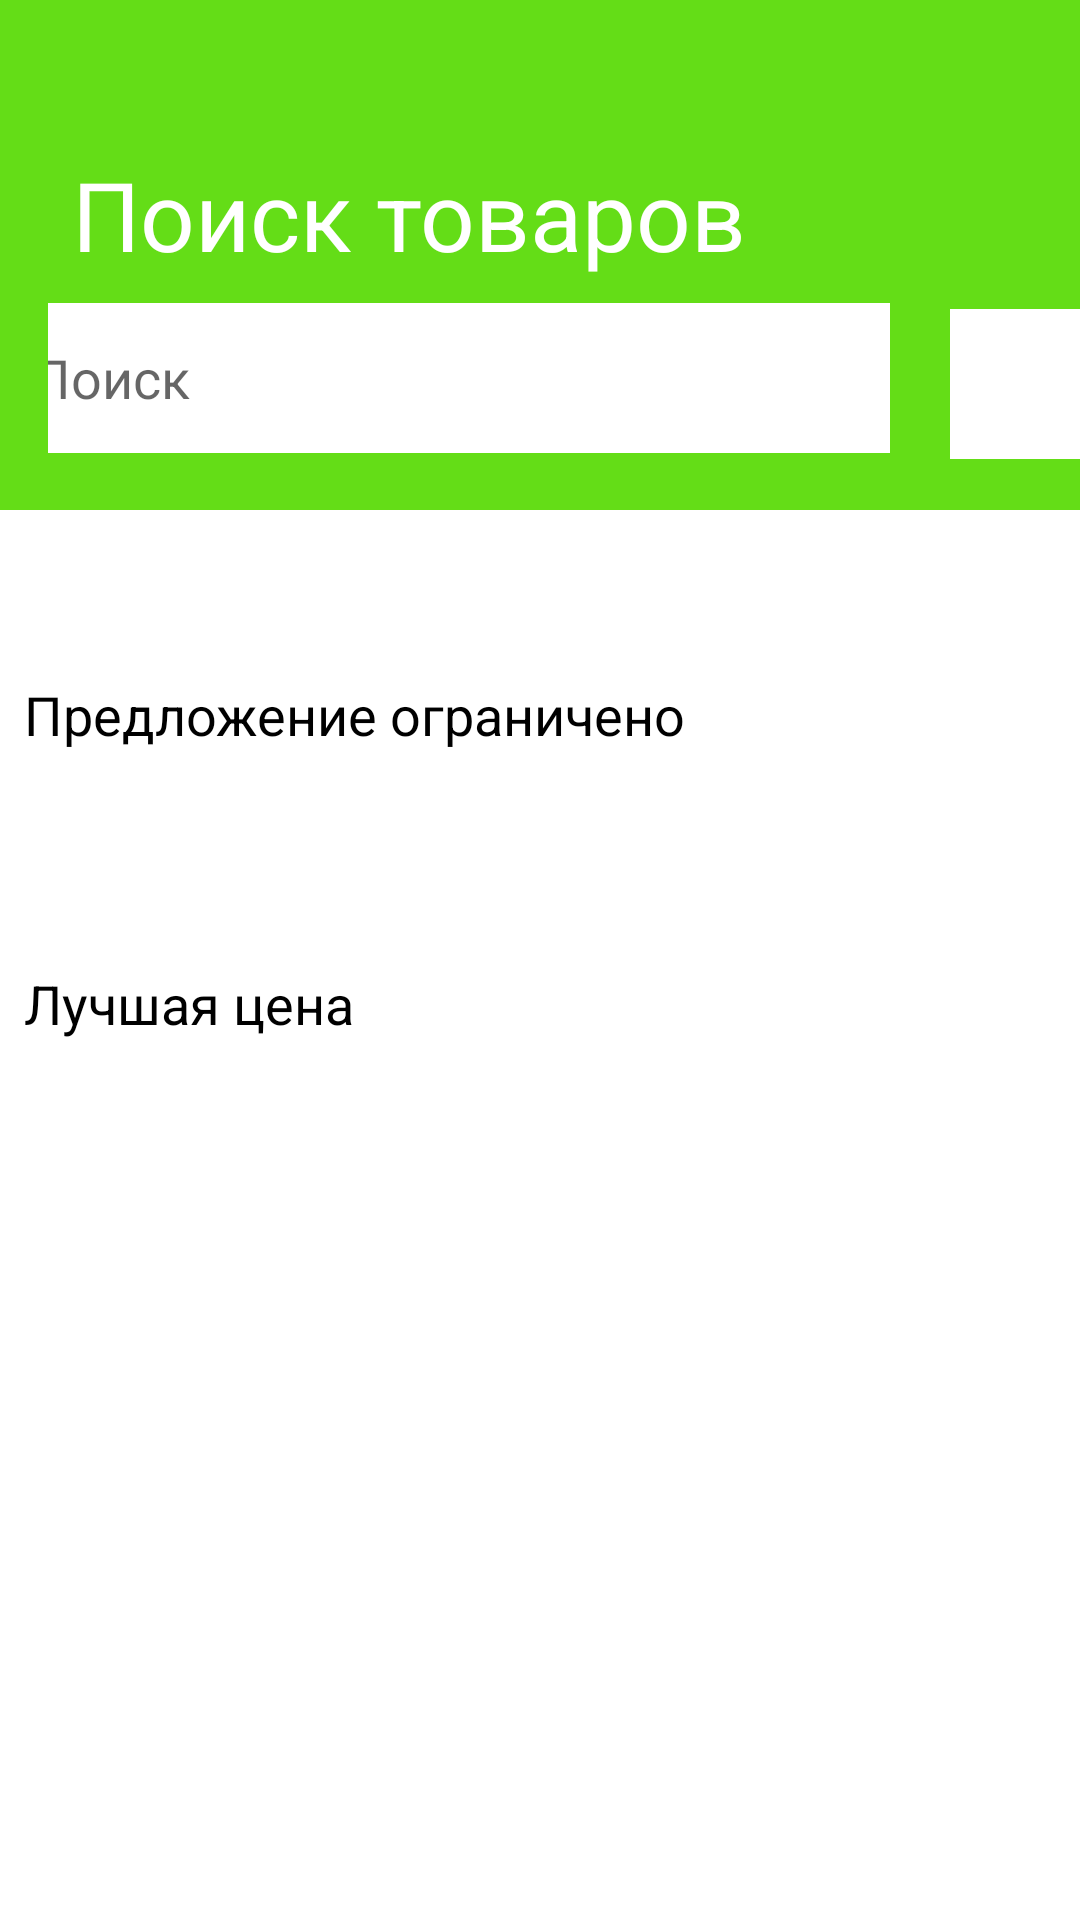

Write the Android layout XML for this screen, with the resource values it uses.
<!-- AndroidManifest.xml: application theme Theme.MyFirstHomeTask -->
<!-- res/layout/activity_main.xml -->
<?xml version="1.0" encoding="utf-8"?>
<androidx.constraintlayout.widget.ConstraintLayout xmlns:android="http://schemas.android.com/apk/res/android"
    xmlns:app="http://schemas.android.com/apk/res-auto"
    xmlns:tools="http://schemas.android.com/tools"
    android:layout_width="match_parent"
    android:layout_height="match_parent"
    tools:context=".MainActivity">

    <include
        android:id="@+id/include"
        layout="@layout/toolbar" />

    <ScrollView
        android:layout_width="0dp"
        android:layout_height="wrap_content"
        app:layout_constraintEnd_toEndOf="parent"
        app:layout_constraintStart_toStartOf="parent"
        app:layout_constraintTop_toBottomOf="@+id/include">

        <androidx.constraintlayout.widget.ConstraintLayout
            android:layout_width="match_parent"
            android:layout_height="wrap_content">

            <androidx.recyclerview.widget.RecyclerView
                android:id="@+id/recycle_view1"
                android:layout_width="0dp"
                android:layout_height="wrap_content"
                android:layout_marginStart="8dp"
                android:layout_marginTop="16dp"
                android:layout_marginEnd="8dp"
                android:orientation="horizontal"
                app:layout_constraintEnd_toEndOf="parent"
                app:layout_constraintHorizontal_bias="0.0"
                app:layout_constraintStart_toStartOf="parent"
                app:layout_constraintTop_toTopOf="parent" />

            <TextView
                android:id="@+id/textView3"
                android:layout_width="match_parent"
                android:layout_height="wrap_content"
                android:layout_marginStart="8dp"
                android:layout_marginTop="8dp"
                android:layout_marginEnd="8dp"
                android:paddingTop="32dp"
                android:paddingBottom="24dp"
                android:text="@string/limited_offer"
                android:textColor="@android:color/black"
                android:textSize="18sp"
                app:layout_constraintEnd_toEndOf="parent"
                app:layout_constraintStart_toStartOf="parent"
                app:layout_constraintTop_toBottomOf="@+id/recycle_view1" />

            <androidx.recyclerview.widget.RecyclerView
                android:id="@+id/recycle_view2"
                android:layout_width="0dp"
                android:layout_height="wrap_content"
                android:layout_marginStart="8dp"
                android:layout_marginTop="8dp"
                android:layout_marginEnd="8dp"
                android:orientation="horizontal"
                app:layout_constraintEnd_toEndOf="parent"
                app:layout_constraintStart_toStartOf="parent"
                app:layout_constraintTop_toBottomOf="@+id/textView3" />

            <TextView
                android:id="@+id/textView4"
                android:layout_width="0dp"
                android:layout_height="wrap_content"
                android:layout_marginStart="8dp"
                android:layout_marginTop="8dp"
                android:layout_marginEnd="8dp"
                android:paddingTop="32dp"
                android:paddingBottom="24dp"
                android:text="@string/best_price"
                android:textColor="@android:color/black"
                android:textSize="18sp"
                app:layout_constraintEnd_toEndOf="parent"
                app:layout_constraintStart_toStartOf="parent"
                app:layout_constraintTop_toBottomOf="@+id/recycle_view2" />

            <androidx.recyclerview.widget.RecyclerView
                android:id="@+id/recycle_view3"
                android:layout_width="match_parent"
                android:layout_height="wrap_content"
                android:layout_marginStart="8dp"
                android:layout_marginTop="8dp"
                android:layout_marginEnd="8dp"
                android:orientation="horizontal"
                app:layout_constraintEnd_toEndOf="parent"
                app:layout_constraintStart_toStartOf="parent"
                app:layout_constraintTop_toBottomOf="@+id/textView4" />

        </androidx.constraintlayout.widget.ConstraintLayout>

    </ScrollView>

</androidx.constraintlayout.widget.ConstraintLayout>
<!-- res/layout/toolbar.xml (included above) -->
<?xml version="1.0" encoding="utf-8"?>
<androidx.appcompat.widget.Toolbar xmlns:android="http://schemas.android.com/apk/res/android"
    xmlns:app="http://schemas.android.com/apk/res-auto"
    xmlns:tools="http://schemas.android.com/tools"
    android:id="@+id/my_toolbar"
    android:layout_width="match_parent"
    android:layout_height="170dp"
    android:background="@color/light_green"
    android:orientation="vertical">

    <androidx.constraintlayout.widget.ConstraintLayout
        android:layout_width="match_parent"
        android:layout_height="match_parent"
        android:focusable="false"
        android:focusableInTouchMode="true"
        android:orientation="vertical">

        <TextView
            android:id="@+id/textView2"
            android:layout_width="match_parent"
            android:layout_height="wrap_content"
            android:layout_marginStart="8dp"
            android:paddingTop="50dp"
            android:text="@string/product_search"
            android:textColor="@color/white"
            android:textSize="32sp"
            app:layout_constraintEnd_toEndOf="parent"
            app:layout_constraintStart_toStartOf="parent"
            app:layout_constraintTop_toTopOf="parent" />

        <EditText
            android:id="@+id/editText"
            android:layout_width="294dp"
            android:layout_height="50dp"
            android:layout_marginStart="8dp"
            android:layout_marginTop="8dp"
            android:layout_marginEnd="8dp"
            android:background="@android:color/white"
            android:hint="@string/search"
            android:paddingStart="8dp"
            app:layout_constraintEnd_toStartOf="@+id/imageButton"
            app:layout_constraintStart_toStartOf="parent"
            app:layout_constraintTop_toBottomOf="@+id/textView2" />

        <ImageButton
            android:id="@+id/imageButton"
            android:layout_width="50dp"
            android:layout_height="50dp"
            android:layout_marginStart="12dp"
            android:layout_marginTop="10dp"
            android:layout_marginEnd="15dp"
            android:background="@android:color/white"
            app:layout_constraintEnd_toEndOf="parent"
            app:layout_constraintStart_toEndOf="@+id/editText"
            app:layout_constraintTop_toBottomOf="@+id/textView2"
            app:srcCompat="@drawable/ic_baseline_qr_code_scanner_24" />

    </androidx.constraintlayout.widget.ConstraintLayout>


</androidx.appcompat.widget.Toolbar>
<!-- resources referenced by this layout -->
<resources>
  <color name="light_green">#64dd17</color>
  <color name="white">#FFFFFFFF</color>
  <string name="best_price">Лучшая цена</string>
  <string name="limited_offer">Предложение ограничено</string>
  <string name="product_search">Поиск товаров</string>
  <string name="search">Поиск</string>
  <style name="Theme.MyFirstHomeTask" parent="Theme.MaterialComponents.DayNight.NoActionBar">
          
          <item name="colorPrimary">@color/purple_500</item>
          <item name="colorPrimaryVariant">@color/purple_700</item>
          <item name="colorOnPrimary">@color/white</item>
          
          <item name="colorSecondary">@color/teal_200</item>
          <item name="colorSecondaryVariant">@color/teal_700</item>
          <item name="colorOnSecondary">@color/black</item>
          
          <item name="android:statusBarColor" tools:targetApi="l">@color/light_green</item>
          
      </style>
  <color name="purple_500">#FF6200EE</color>
  <color name="purple_700">#FF3700B3</color>
  <color name="teal_200">#FF03DAC5</color>
  <color name="teal_700">#FF018786</color>
  <color name="black">#FF000000</color>
</resources>
